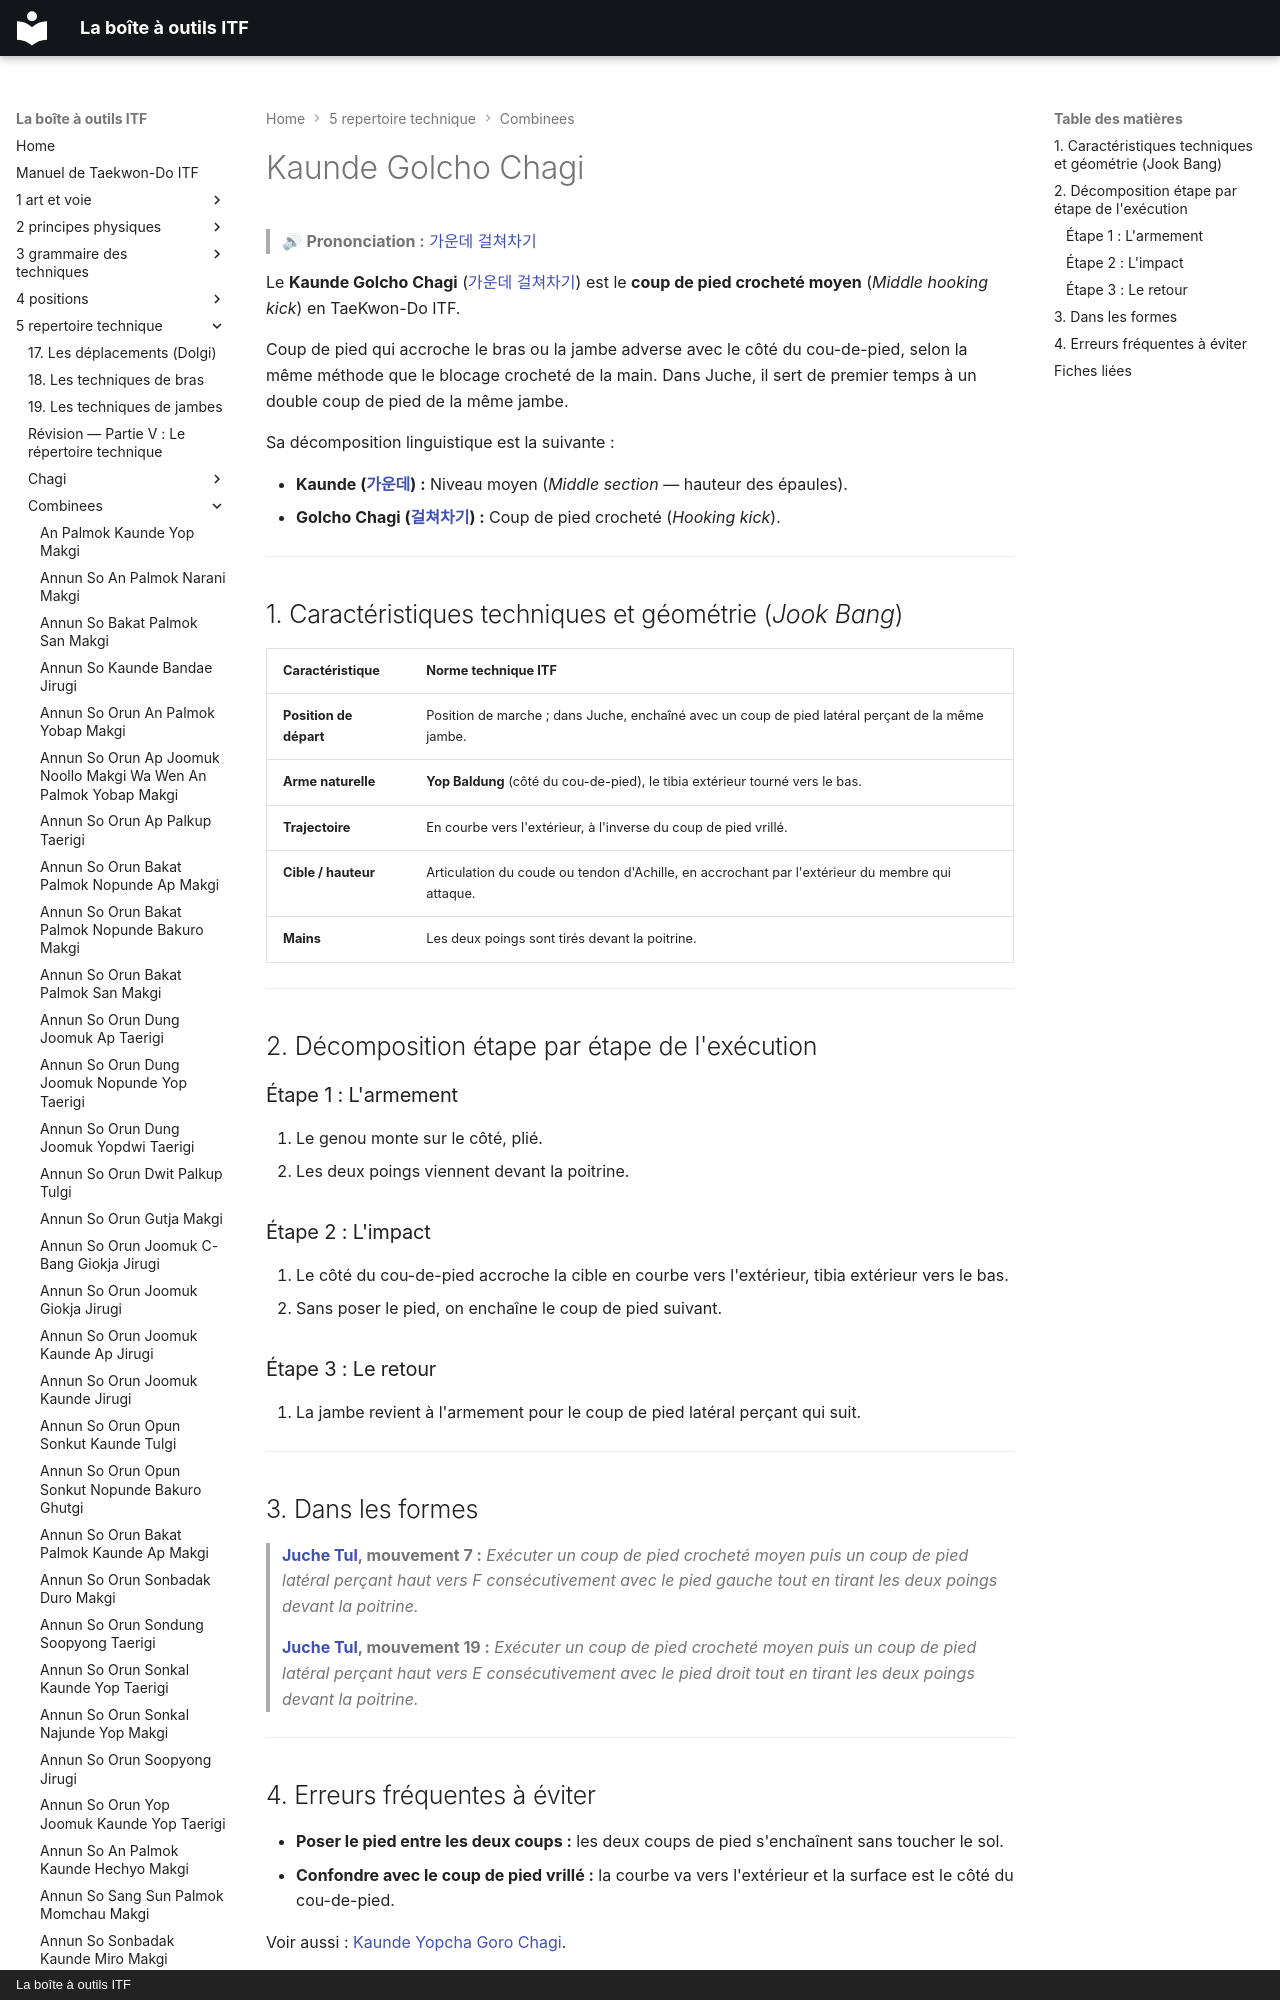

repository: yvmori1/La-boite-outils-ITF · page: 5-repertoire-technique/combinees/Kaunde-Golcho-Chagi/index.html · generator: mkdocs · copyright: La boîte à outils ITF

# Kaunde Golcho Chagi

> 🔊 **Prononciation :** [가운데 걸쳐차기](../../audio/Techniques/Kaunde-Golcho-Chagi.m4a)

Le **Kaunde Golcho Chagi** ([가운데 걸쳐차기](../../audio/Techniques/Kaunde-Golcho-Chagi.m4a)) est le **coup de pied crocheté moyen** (*Middle hooking kick*) en TaeKwon-Do ITF.

Coup de pied qui accroche le bras ou la jambe adverse avec le côté du cou-de-pied, selon la même méthode que le blocage crocheté de la main. Dans Juche, il sert de premier temps à un double coup de pied de la même jambe.

Sa décomposition linguistique est la suivante :
